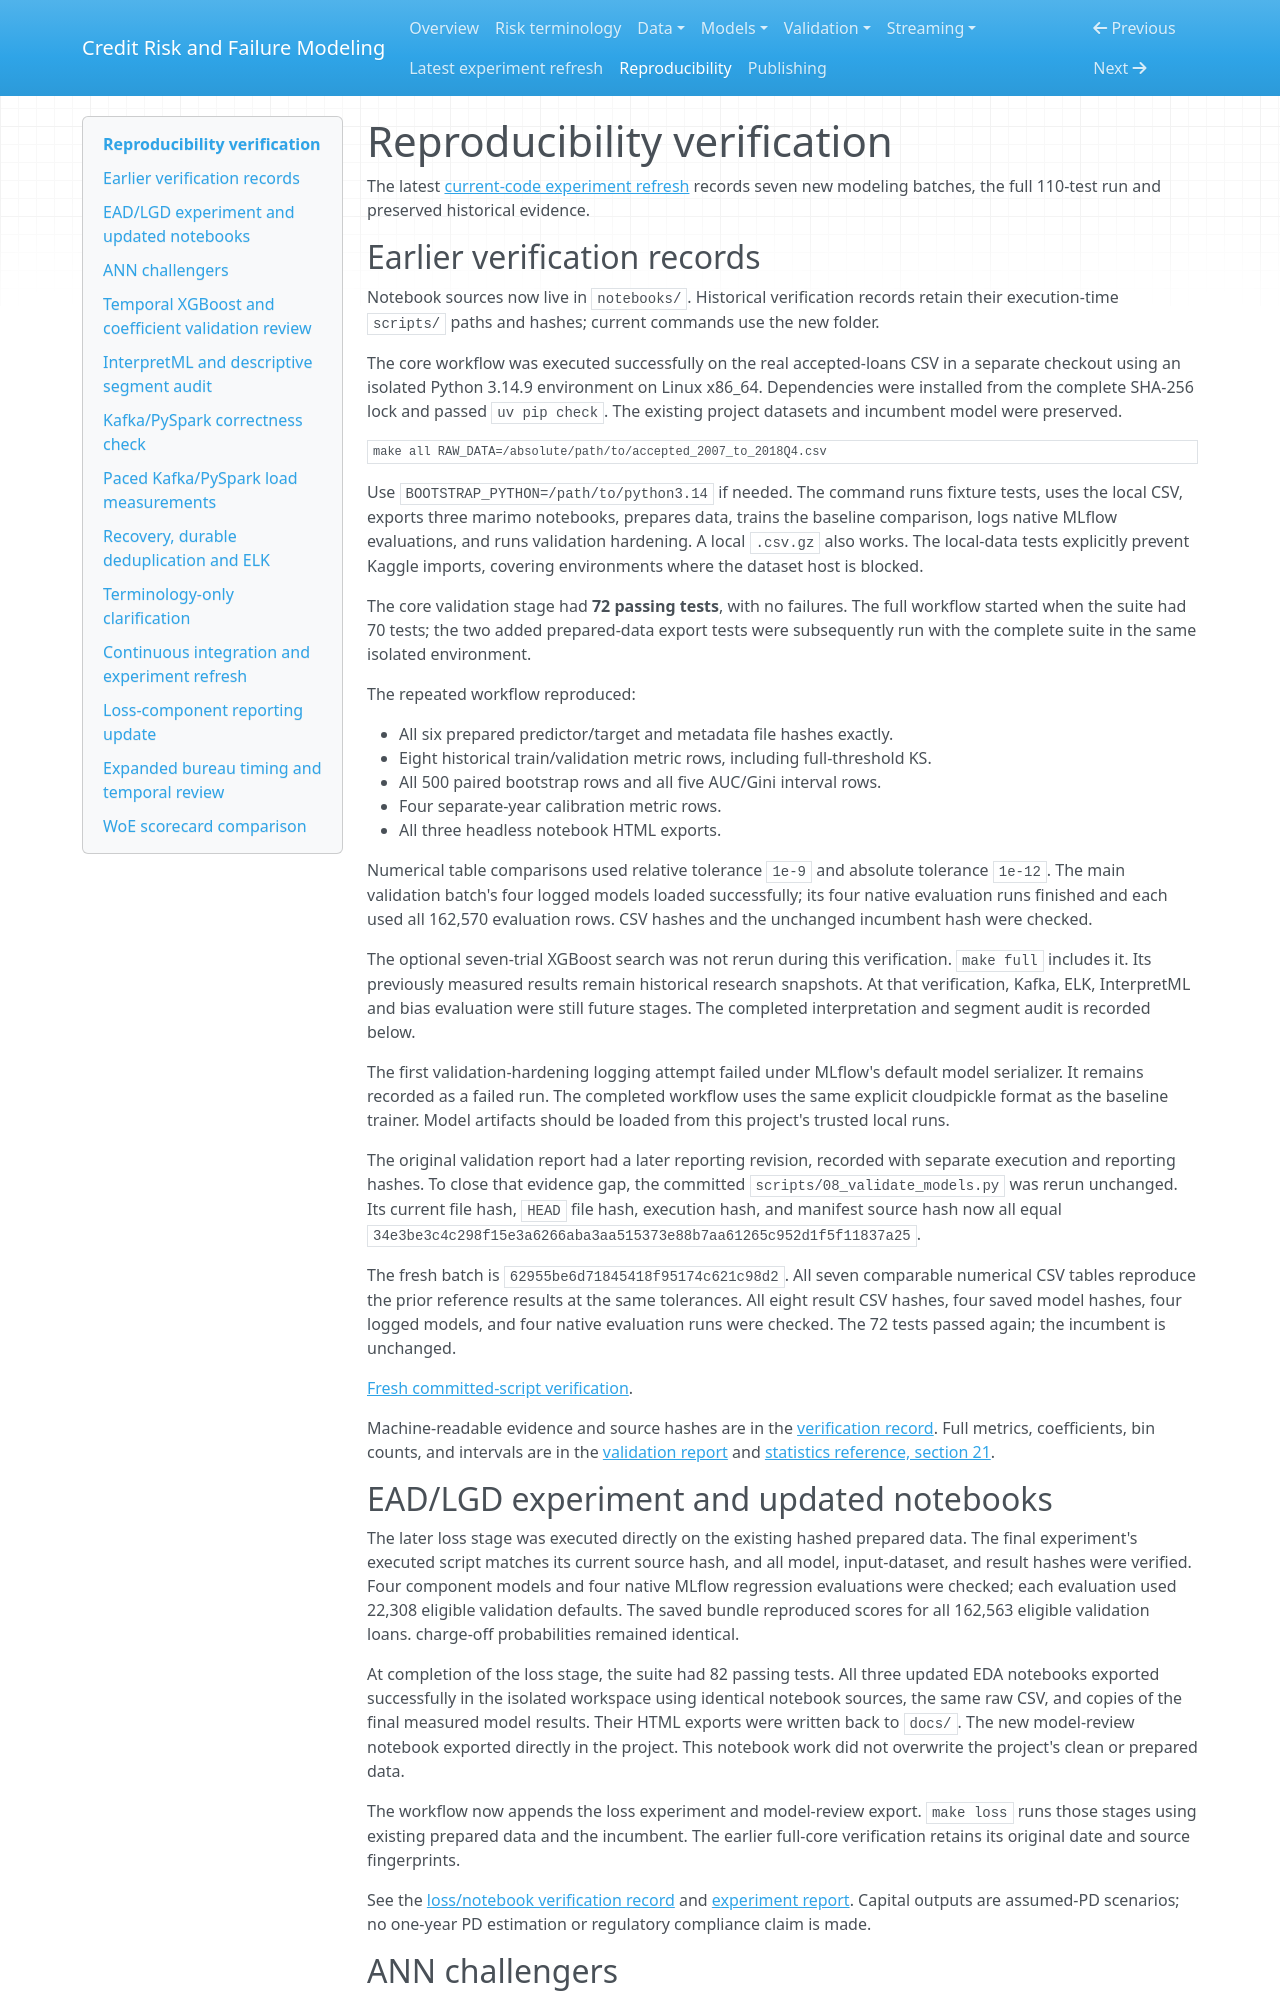

repository: Codezy93/Credit-Risk-and-Failure-Modeling-Platform · page: reproducibility/index.html · generator: mkdocs

# Reproducibility verification

The latest [current-code experiment refresh](experiment_refresh.md) records seven new
modeling batches, the full 110-test run and preserved historical evidence.

## Earlier verification records

Notebook sources now live in `notebooks/`. Historical verification records retain
their execution-time `scripts/` paths and hashes; current commands use the new folder.

The core workflow was executed successfully on the real accepted-loans CSV in a
separate checkout using an isolated Python 3.14.9 environment on Linux x86_64.
Dependencies were installed from the complete SHA-256 lock and passed `uv pip check`.
The existing project datasets and incumbent model were preserved.

```bash
make all RAW_DATA=/absolute/path/to/accepted_2007_to_2018Q4.csv
```

Use `BOOTSTRAP_PYTHON=/path/to/python3.14` if needed. The command runs fixture
tests, uses the local CSV, exports three marimo notebooks, prepares data, trains
the baseline comparison, logs native MLflow evaluations, and runs validation
hardening. A local `.csv.gz` also works. The local-data tests explicitly prevent
Kaggle imports, covering environments where the dataset host is blocked.

The core validation stage had **72 passing tests**, with no failures. The full workflow
started when the suite had 70 tests; the two added prepared-data export tests were
subsequently run with the complete suite in the same isolated environment.

The repeated workflow reproduced:

- All six prepared predictor/target and metadata file hashes exactly.
- Eight historical train/validation metric rows, including full-threshold KS.
- All 500 paired bootstrap rows and all five AUC/Gini interval rows.
- Four separate-year calibration metric rows.
- All three headless notebook HTML exports.

Numerical table comparisons used relative tolerance `1e-9` and absolute tolerance
`1e-12`. The main validation batch's four logged models loaded successfully; its
four native evaluation runs finished and each used all 162,570 evaluation rows.
CSV hashes and the unchanged incumbent hash were checked.

The optional seven-trial XGBoost search was not rerun during this verification.
`make full` includes it. Its previously measured results remain historical research
snapshots. At that verification, Kafka, ELK, InterpretML and bias evaluation were
still future stages. The completed interpretation and segment audit is recorded below.

The first validation-hardening logging attempt failed under MLflow's default model
serializer. It remains recorded as a failed run. The completed workflow uses the
same explicit cloudpickle format as the baseline trainer. Model artifacts should
be loaded from this project's trusted local runs.

The original validation report had a later reporting revision, recorded with separate
execution and reporting hashes. To close that evidence gap, the committed
`scripts/08_validate_models.py` was rerun unchanged. Its current file hash,
`HEAD` file hash, execution hash, and manifest source hash now all equal
`34e3be3c4c298f15e3a6266aba3aa515373e88b7aa61265c952d1f5f11837a25`.

The fresh batch is `62955be6d71845418f95174c621c98d2`. All seven comparable numerical
CSV tables reproduce the prior reference results at the same tolerances. All eight
result CSV hashes, four saved model hashes, four logged models, and four native
evaluation runs were checked. The 72 tests passed again; the incumbent is unchanged.

[Fresh committed-script verification](https://github.com/Codezy93/Credit-Risk-and-Failure-Modeling-Platform/blob/main/assets/results/validation_hardening_fresh_verification.json).

Machine-readable evidence and source hashes are in the
[verification record](https://github.com/Codezy93/Credit-Risk-and-Failure-Modeling-Platform/blob/main/assets/results/validation_hardening_verification.json).
Full metrics, coefficients, bin counts, and intervals are in the
[validation report](validation_hardening.md) and
[statistics reference, section 21](https://github.com/Codezy93/Credit-Risk-and-Failure-Modeling-Platform/blob/main/assets/statistics.md#21-validation-hardening).

## EAD/LGD experiment and updated notebooks

The later loss stage was executed directly on the existing hashed prepared data.
The final experiment's executed script matches its current source hash, and all
model, input-dataset, and result hashes were verified. Four component models and
four native MLflow regression evaluations were checked; each evaluation used
22,308 eligible validation defaults. The saved bundle reproduced scores for all
162,563 eligible validation loans. charge-off probabilities remained identical.

At completion of the loss stage, the suite had 82 passing tests. All three updated EDA notebooks exported
successfully in the isolated workspace using identical notebook sources, the same
raw CSV, and copies of the final measured model results. Their HTML exports were
written back to `docs/`. The new model-review notebook exported directly in the
project. This notebook work did not overwrite the project's clean or prepared data.

The workflow now appends the loss experiment and model-review export. `make loss`
runs those stages using existing prepared data and the incumbent. The earlier
full-core verification retains its original date and source fingerprints.

See the [loss/notebook verification record](https://github.com/Codezy93/Credit-Risk-and-Failure-Modeling-Platform/blob/main/assets/results/basel_loss_verification.json)
and [experiment report](basel_loss_experiment.md). Capital outputs are assumed-PD
scenarios; no one-year PD estimation or regulatory compliance claim is made.
